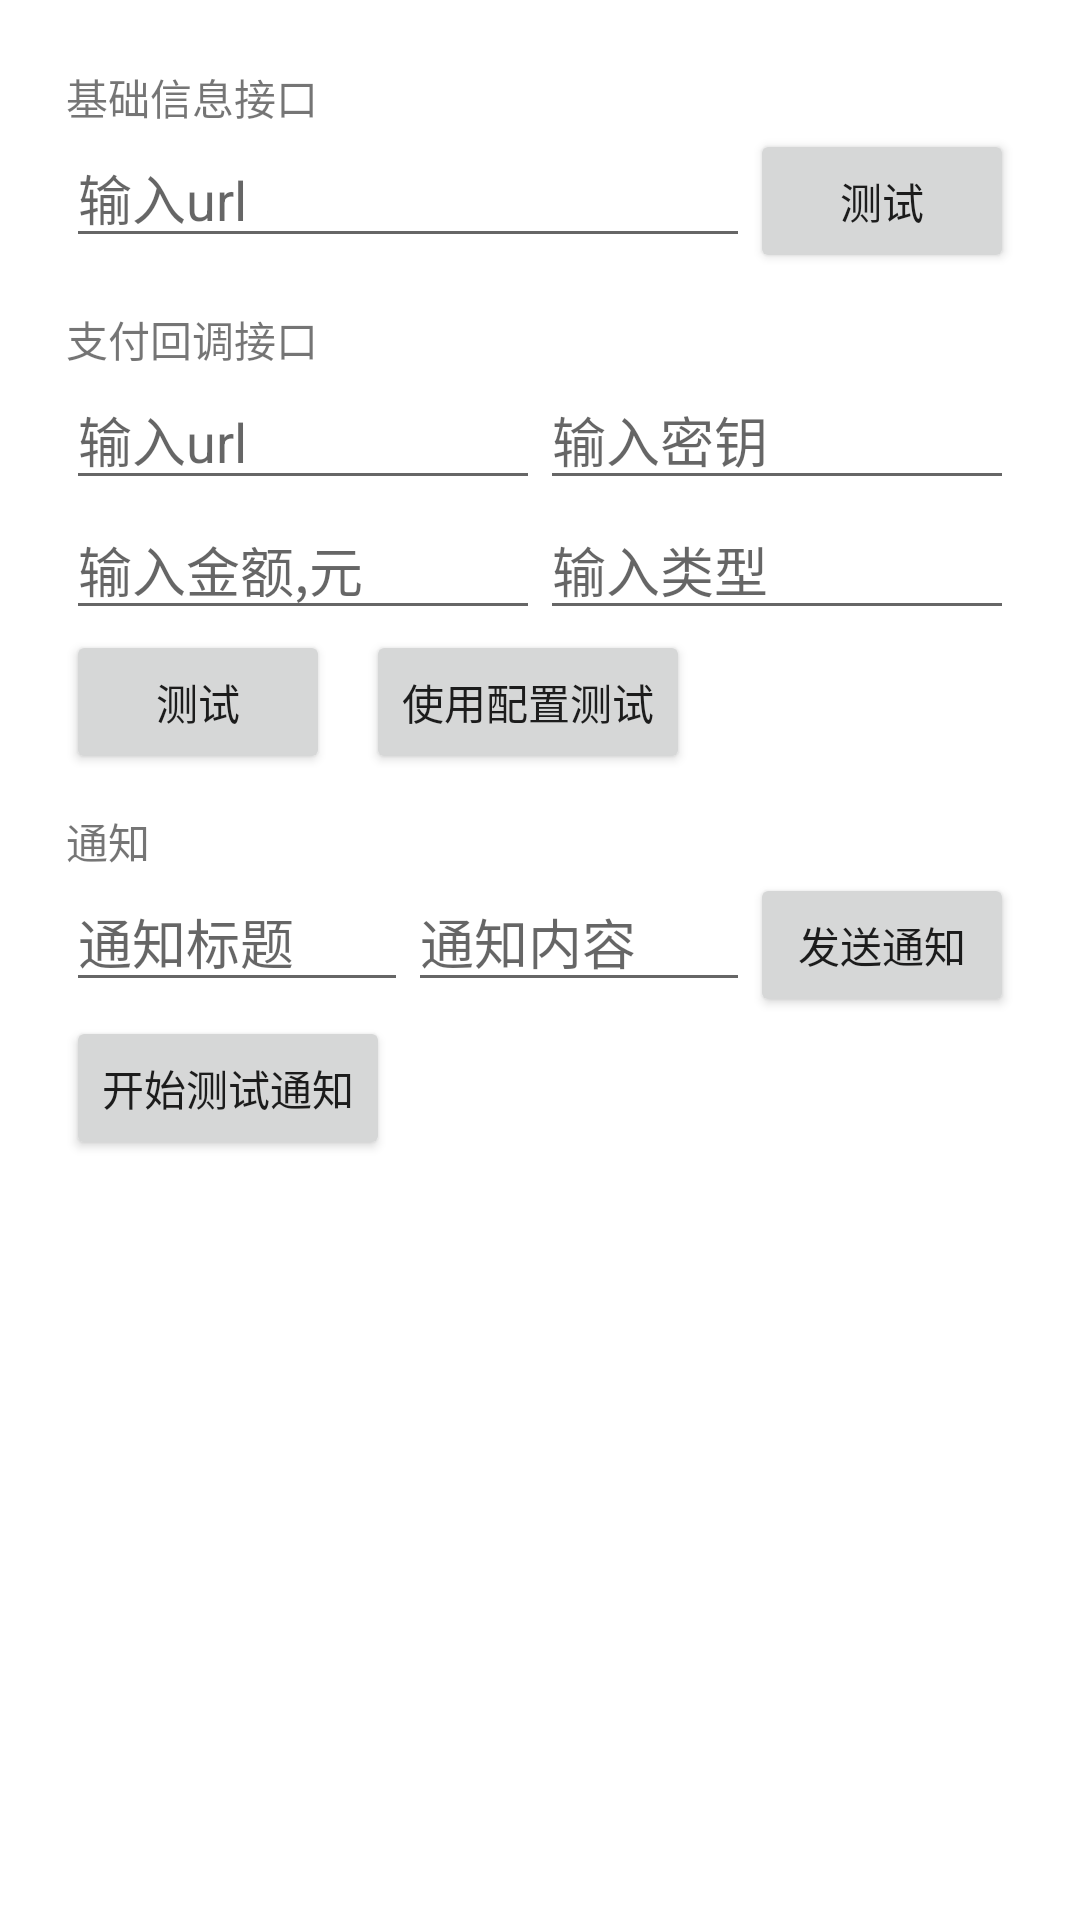

Here is an Android app screen rendered from its layout file. Give the layout XML and the strings, colors and styles it references.
<!-- AndroidManifest.xml: application theme Theme.SPay -->
<!-- res/layout/test.xml -->
<?xml version="1.0" encoding="utf-8"?>
<LinearLayout xmlns:android="http://schemas.android.com/apk/res/android"
    android:layout_width="match_parent"
    android:layout_height="match_parent"
    android:orientation="vertical">

    <LinearLayout
        android:layout_width="match_parent"
        android:layout_height="match_parent"
        android:orientation="vertical"
        android:padding="22dp">

        
        <TextView
            android:layout_width="wrap_content"
            android:layout_height="wrap_content"
            android:text="@string/interface_base"/>

        <LinearLayout
            android:layout_width="match_parent"
            android:layout_height="wrap_content"
            android:orientation="horizontal">

            <EditText
                android:id="@+id/testIBaseUrlEdit"
                android:layout_width="0dp"
                android:layout_height="wrap_content"
                android:layout_weight="1"
                android:lines="1"
                android:hint="@string/interface_base_url"/>

            <Button
                android:id="@+id/testIBaseBtn"
                android:layout_width="wrap_content"
                android:layout_height="wrap_content"
                android:text="@string/interface_base_btn"/>

        </LinearLayout>
        

        
        <TextView
            android:layout_width="wrap_content"
            android:layout_height="wrap_content"
            android:text="@string/interface_pay"
            android:layout_marginTop="12dp"/>

        <LinearLayout
            android:layout_width="match_parent"
            android:layout_height="wrap_content"
            android:orientation="horizontal">

            <EditText
                android:id="@+id/testIPayUrlEdit"
                android:layout_width="0dp"
                android:layout_height="wrap_content"
                android:layout_weight="1"
                android:lines="1"
                android:hint="@string/interface_pay_url"/>

            <EditText
                android:id="@+id/testIPayPriKeyEdit"
                android:layout_width="0dp"
                android:layout_height="wrap_content"
                android:layout_weight="1"
                android:lines="1"
                android:hint="@string/interface_pay_prikey"/>
        </LinearLayout>
        <LinearLayout
            android:layout_width="match_parent"
            android:layout_height="wrap_content"
            android:orientation="horizontal">

            <EditText
                android:id="@+id/testIPayAmountEdit"
                android:layout_width="0dp"
                android:layout_height="wrap_content"
                android:layout_weight="1"
                android:lines="1"
                android:hint="@string/interface_pay_amount"/>

            <EditText
                android:id="@+id/testIPayTypeEdit"
                android:layout_width="0dp"
                android:layout_height="wrap_content"
                android:layout_weight="1"
                android:lines="1"
                android:hint="@string/interface_pay_type"/>

        </LinearLayout>

        <LinearLayout
            android:layout_width="match_parent"
            android:layout_height="wrap_content"
            android:orientation="horizontal">

            <Button
                android:id="@+id/testIPayBtn"
                android:layout_width="wrap_content"
                android:layout_height="wrap_content"
                android:text="@string/interface_pay_btn"/>

            <Button
                android:id="@+id/testIPayUseConfigBtn"
                android:layout_width="wrap_content"
                android:layout_height="wrap_content"
                android:layout_marginLeft="12dp"
                android:text="@string/interface_pay_useconfig_btn"/>

        </LinearLayout>
        

        
        <TextView
            android:layout_width="wrap_content"
            android:layout_height="wrap_content"
            android:text="@string/test_notify"
            android:layout_marginTop="12dp"/>

        <LinearLayout
            android:layout_width="match_parent"
            android:layout_height="wrap_content"
            android:orientation="horizontal">

            <EditText
                android:id="@+id/testNotifyTitleEdit"
                android:layout_width="0dp"
                android:layout_height="wrap_content"
                android:layout_weight="1"
                android:lines="1"
                android:hint="@string/test_notify_title"/>

            <EditText
                android:id="@+id/testNotifyContentEdit"
                android:layout_width="0dp"
                android:layout_height="wrap_content"
                android:layout_weight="1"
                android:lines="1"
                android:hint="@string/test_notify_content"/>

            <Button
                android:id="@+id/testNotifySendBtn"
                android:layout_width="wrap_content"
                android:layout_height="wrap_content"
                android:text="@string/test_notify_send"/>
        </LinearLayout>

        <Button
            android:id="@+id/testNotifyBtn"
            android:layout_width="wrap_content"
            android:layout_height="wrap_content"
            android:text="@string/test_notify_open" />

        <ListView
            android:id="@+id/testNotifyList"
            android:layout_width="match_parent"
            android:layout_height="match_parent"/>
        

    </LinearLayout>

</LinearLayout>
<!-- resources referenced by this layout -->
<resources>
  <string name="interface_base">基础信息接口</string>
  <string name="interface_base_btn">测试</string>
  <string name="interface_base_url">输入url</string>
  <string name="interface_pay">支付回调接口</string>
  <string name="interface_pay_amount">输入金额,元</string>
  <string name="interface_pay_btn">测试</string>
  <string name="interface_pay_prikey">输入密钥</string>
  <string name="interface_pay_type">输入类型</string>
  <string name="interface_pay_url">输入url</string>
  <string name="interface_pay_useconfig_btn">使用配置测试</string>
  <string name="test_notify">通知</string>
  <string name="test_notify_content">通知内容</string>
  <string name="test_notify_open">开始测试通知</string>
  <string name="test_notify_send">发送通知</string>
  <string name="test_notify_title">通知标题</string>
  <style name="Theme.SPay" parent="Theme.MaterialComponents.DayNight.DarkActionBar">
          
          <item name="colorPrimary">#279BF3</item>
          <item name="colorPrimaryVariant">@color/purple_700</item>
          <item name="colorOnPrimary">@color/white</item>
          
          <item name="colorSecondary">@color/teal_200</item>
          <item name="colorSecondaryVariant">@color/teal_700</item>
          <item name="colorOnSecondary">@color/black</item>
          
          <item name="android:statusBarColor">#279BF3</item>
          
      </style>
  <!-- not gathered from this repository: default colours our renderer supplied (Android Studio template values) -->
  <color name="purple_700">#FF3700B3</color>
  <color name="teal_200">#FF03DAC5</color>
  <color name="teal_700">#FF018786</color>
  <color name="black">#FF000000</color>
  <color name="white">#FFFFFFFF</color>
</resources>
